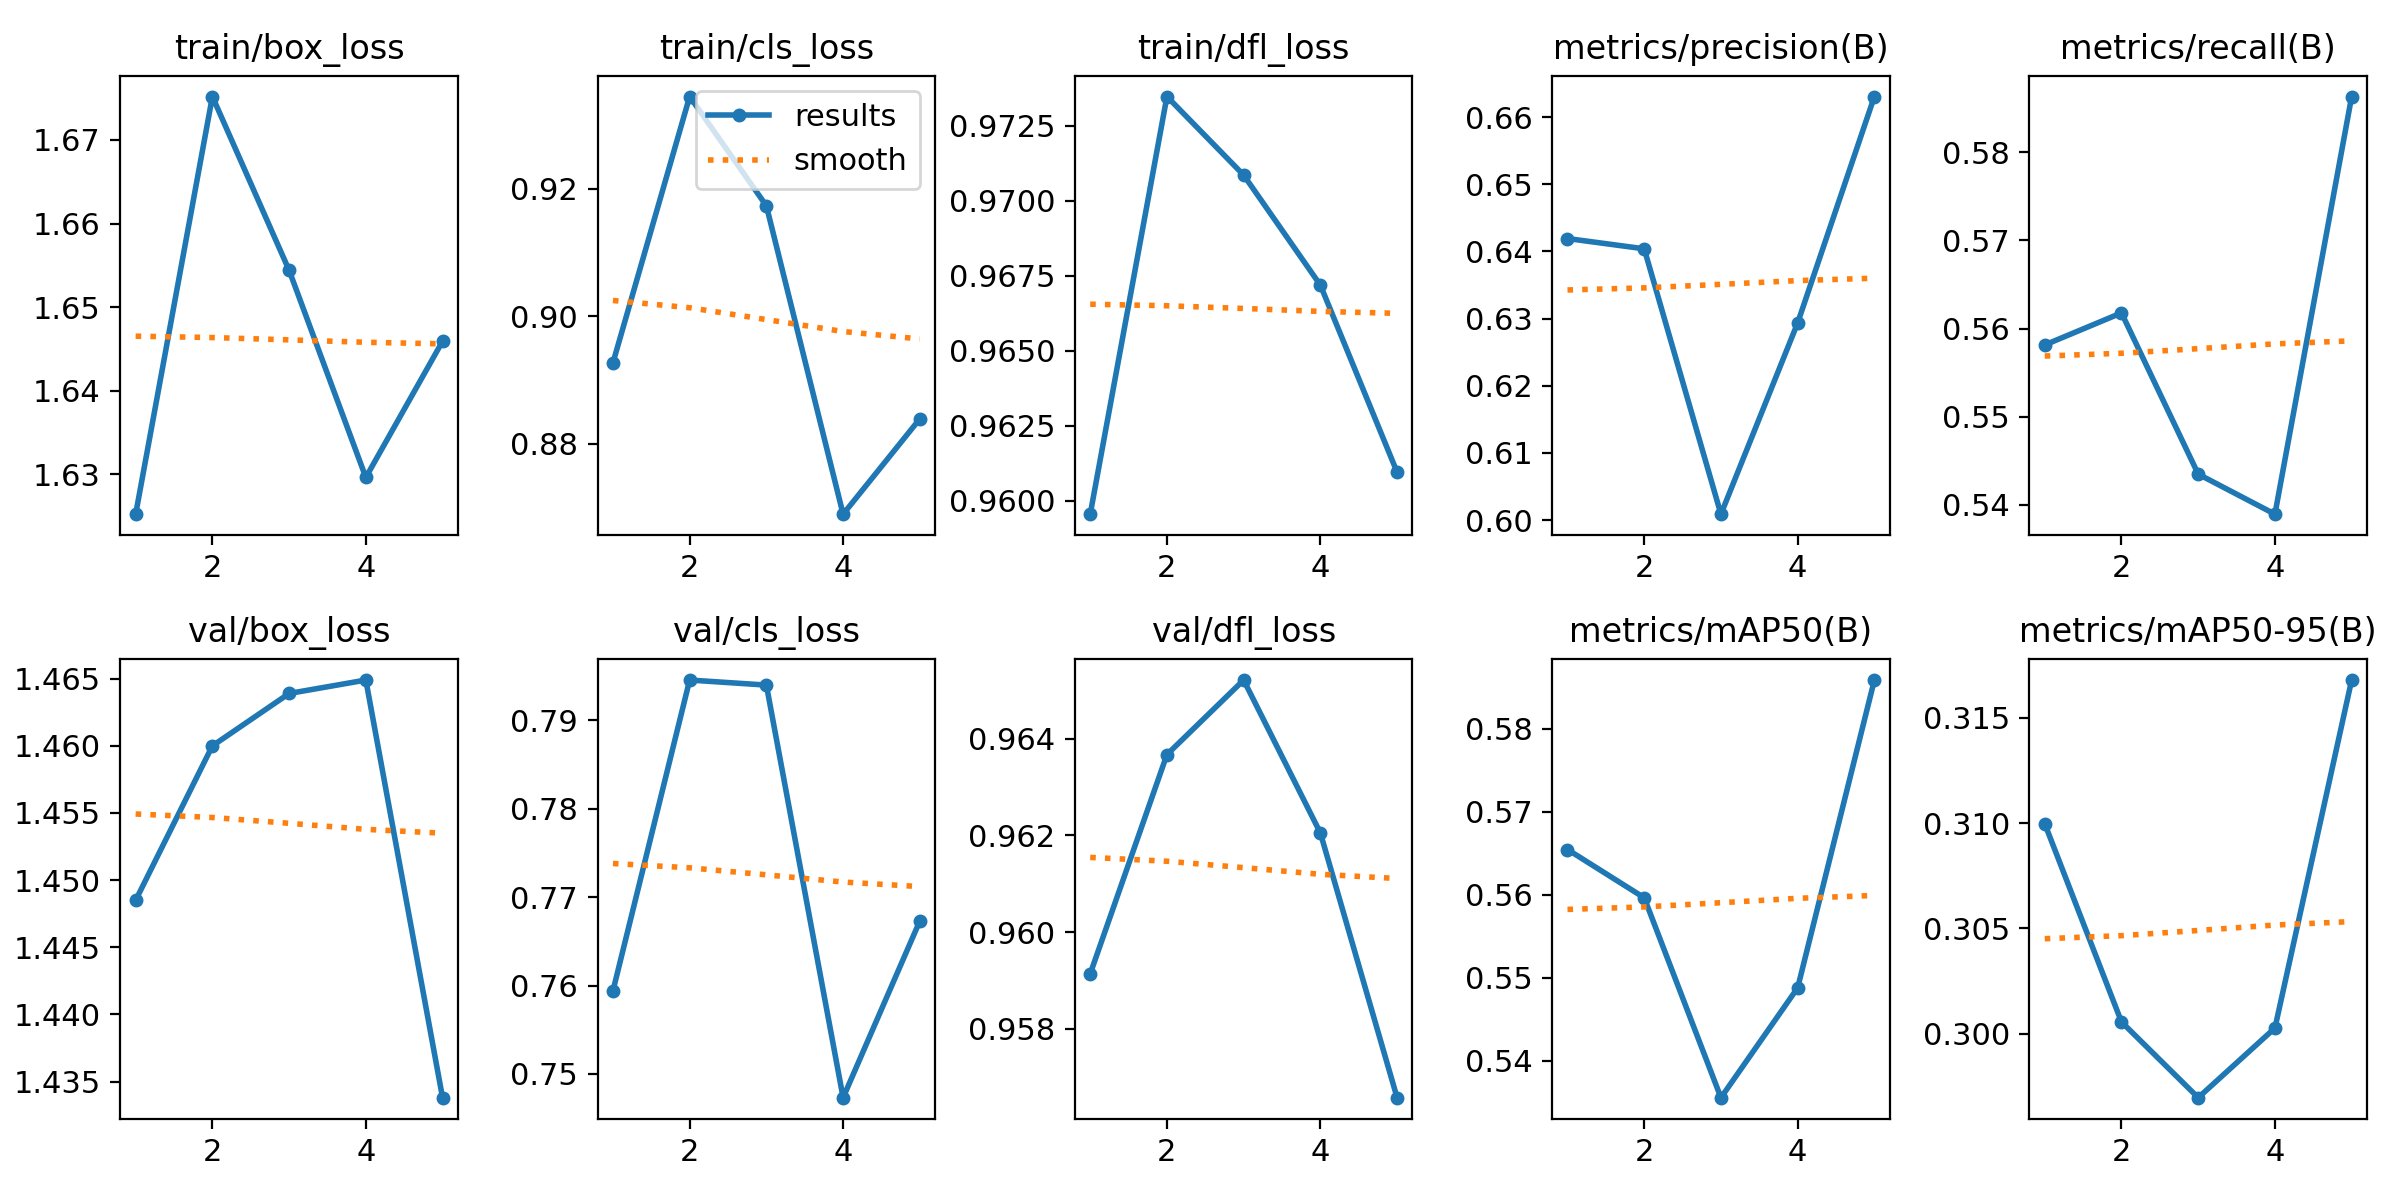

The file beside this chart, header and first rows:
epoch, train/box_loss, train/cls_loss, train/dfl_loss, metrics/precision(B), metrics/recall(B), metrics/mAP50(B), metrics/mAP50-95(B), val/box_loss, val/cls_loss, val/dfl_loss, lr/pg0, lr/pg1, lr/pg2
1, 1.625, 0.8927, 0.9596, 0.6419, 0.5581, 0.5654, 0.31, 1.448, 0.7594, 0.9591, 0.0004136, 0.0004136, 0.0004136
2, 1.675, 0.9345, 0.9735, 0.6404, 0.5618, 0.5596, 0.3005, 1.46, 0.7945, 0.9637, 0.0006659, 0.0006659, 0.0006659
3, 1.654, 0.9173, 0.9709, 0.6009, 0.5435, 0.5355, 0.2969, 1.464, 0.794, 0.9652, 0.0007531, 0.0007531, 0.0007531
4, 1.63, 0.8689, 0.9672, 0.6294, 0.539, 0.5488, 0.3003, 1.465, 0.7473, 0.962, 0.0005075, 0.0005075, 0.0005075
5, 1.646, 0.8839, 0.9609, 0.6631, 0.5863, 0.5858, 0.3168, 1.434, 0.7673, 0.9566, 0.0005075, 0.0005075, 0.0005075
